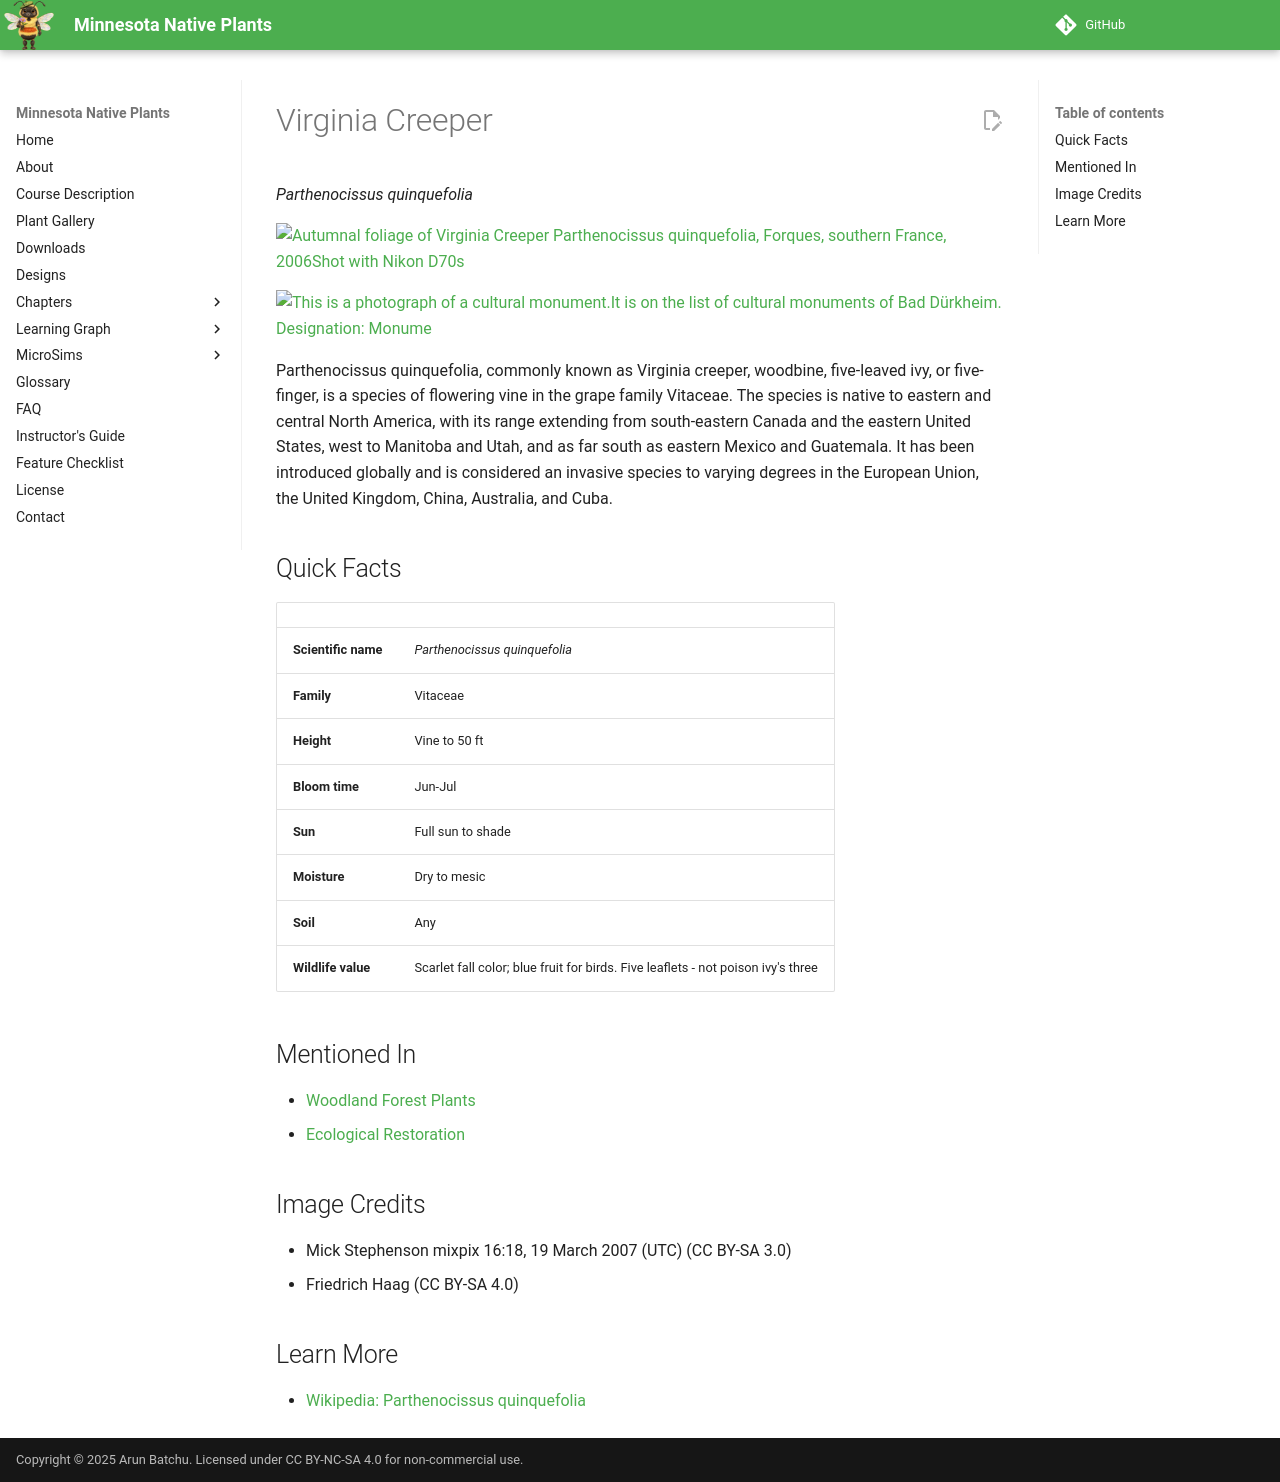

repository: arunbatchu/minnesota-native-plants · page: plants/virginia-creeper/index.html · generator: mkdocs

# Virginia Creeper

*Parthenocissus quinquefolia*



![Autumnal foliage of Virginia Creeper Parthenocissus quinquefolia, Forques, southern France, 2006Shot with Nikon D70s](img/virginia-creeper-1.jpg)

![This is a photograph of a cultural monument.It is on the list of cultural monuments of Bad Dürkheim. Designation: Monume](img/virginia-creeper-2.jpg)

Parthenocissus quinquefolia, commonly known as Virginia creeper, woodbine, five-leaved ivy, or five-finger, is a species of flowering vine in the grape family Vitaceae.
The species is native to eastern and central North America, with its range extending from south-eastern Canada and the eastern United States, west to Manitoba and Utah, and as far south as eastern Mexico and Guatemala. It has been introduced globally and is considered an invasive species to varying degrees in the European Union, the United Kingdom, China, Australia, and Cuba.

## Quick Facts

| | |
|---|---|
| **Scientific name** | *Parthenocissus quinquefolia* |
| **Family** | Vitaceae |
| **Height** | Vine to 50 ft |
| **Bloom time** | Jun-Jul |
| **Sun** | Full sun to shade |
| **Moisture** | Dry to mesic |
| **Soil** | Any |
| **Wildlife value** | Scarlet fall color; blue fruit for birds. Five leaflets - not poison ivy's three |

## Mentioned In

- [Woodland Forest Plants](../chapters/04-woodland-forest-plants/index.md)
- [Ecological Restoration](../chapters/12-ecological-restoration/index.md)

## Image Credits

- Mick Stephenson mixpix 16:18, 19 March 2007 (UTC) (CC BY-SA 3.0)
- Friedrich Haag (CC BY-SA 4.0)

## Learn More

- [Wikipedia: Parthenocissus quinquefolia](https://en.wikipedia.org/wiki/Parthenocissus_quinquefolia)
